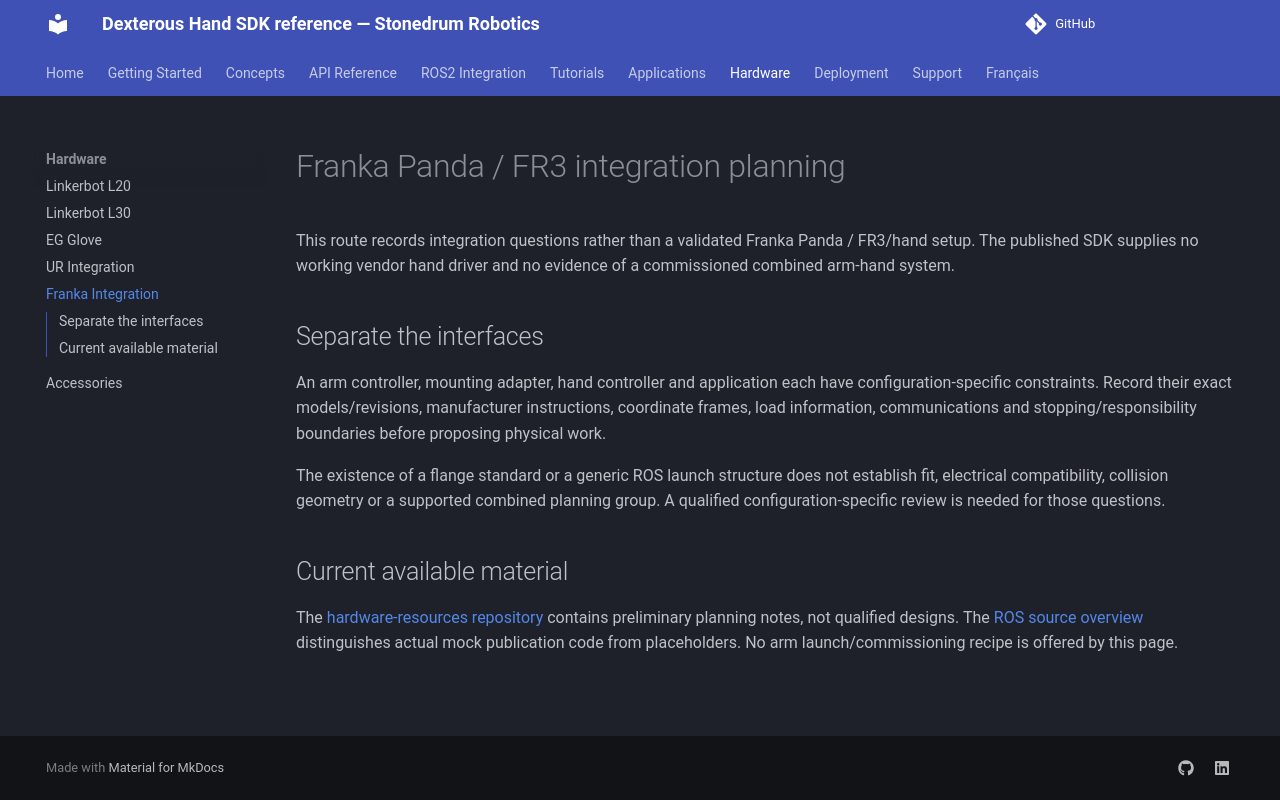

repository: stonedrum-robotics/docs · page: hardware/integration-franka/index.html · generator: mkdocs

# Franka Panda / FR3 integration planning

This route records integration questions rather than a validated Franka Panda / FR3/hand setup. The published SDK supplies no working vendor hand driver and no evidence of a commissioned combined arm-hand system.

## Separate the interfaces

An arm controller, mounting adapter, hand controller and application each have configuration-specific constraints. Record their exact models/revisions, manufacturer instructions, coordinate frames, load information, communications and stopping/responsibility boundaries before proposing physical work.

The existence of a flange standard or a generic ROS launch structure does not establish fit, electrical compatibility, collision geometry or a supported combined planning group. A qualified configuration-specific review is needed for those questions.

## Current available material

The [hardware-resources repository](https://github.com/stonedrum-robotics/hardware-resources) contains preliminary planning notes, not qualified designs. The [ROS source overview](../ros2-integration/overview.md) distinguishes actual mock publication code from placeholders. No arm launch/commissioning recipe is offered by this page.
